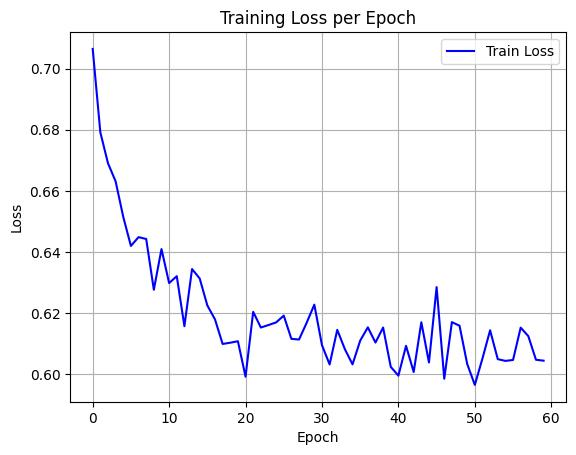

Values plotted in this chart, from the file beside it:
epoch, train_loss
0, 0.7065
1, 0.6791
2, 0.669
3, 0.6631
4, 0.6514
5, 0.642
6, 0.6448
7, 0.6442
8, 0.6276
9, 0.6409
10, 0.6298
11, 0.632
12, 0.6157
13, 0.6344
14, 0.6313
15, 0.6225
16, 0.6179
17, 0.6099
18, 0.6103
19, 0.6107
20, 0.5991
21, 0.6204
22, 0.6152
23, 0.616
24, 0.6169
25, 0.6191
26, 0.6115
27, 0.6113
28, 0.6168
29, 0.6227
30, 0.6095
31, 0.6031
32, 0.6145
33, 0.6081
34, 0.6032
35, 0.6109
36, 0.6153
37, 0.6103
38, 0.6152
39, 0.6023
40, 0.5995
41, 0.6092
42, 0.6007
43, 0.617
44, 0.6038
45, 0.6285
46, 0.5985
47, 0.617
48, 0.6158
49, 0.6033
50, 0.5964
51, 0.6051
52, 0.6143
53, 0.6049
54, 0.6043
55, 0.6046
56, 0.6152
57, 0.6124
58, 0.6047
59, 0.6044
